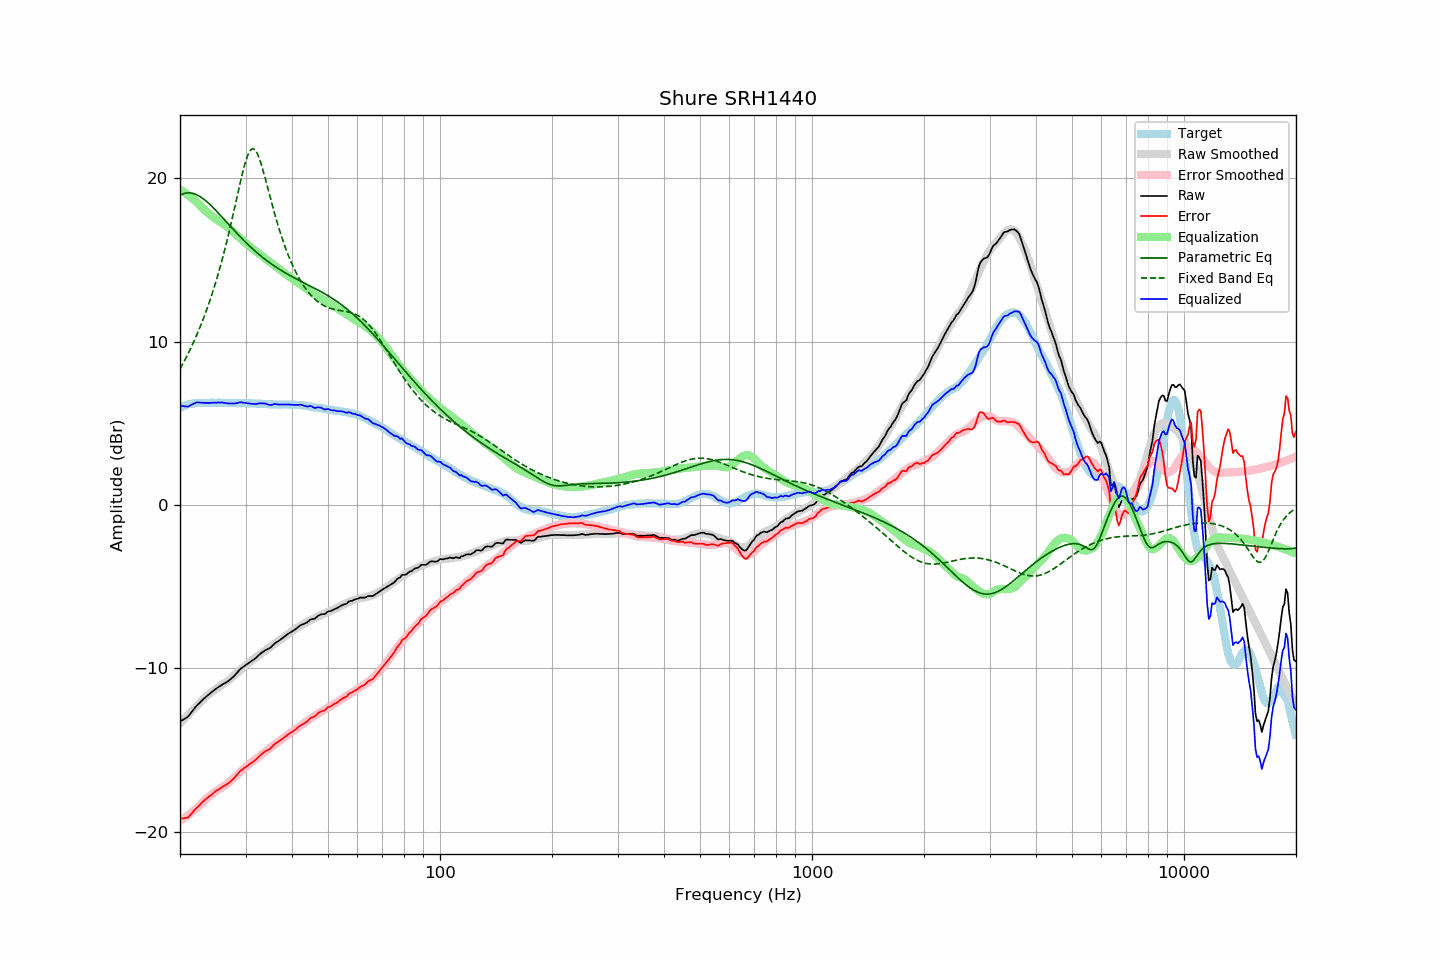

Values plotted in this chart, from the file beside it:
frequency, raw, error, smoothed, error_smoothed, equalization, parametric_eq, fixed_band_eq, equalized_raw, equalized_smoothed, target
20.00, -13.24, -19.19, -13.35, -19.33, 19.33, 18.97, 8.34, 6.08, 5.98, 5.95
20.20, -13.18, -19.18, -13.24, -19.26, 19.26, 19.02, 8.51, 6.08, 6.02, 6.00
20.40, -13.13, -19.18, -13.14, -19.19, 19.19, 19.06, 8.69, 6.06, 6.05, 6.05
20.61, -13.08, -19.15, -13.04, -19.12, 19.12, 19.09, 8.88, 6.05, 6.08, 6.08
20.81, -13.01, -19.14, -12.94, -19.05, 19.05, 19.11, 9.07, 6.04, 6.11, 6.13
21.02, -12.95, -19.12, -12.84, -18.98, 18.98, 19.12, 9.26, 6.03, 6.14, 6.17
21.23, -12.82, -19.01, -12.74, -18.91, 18.91, 19.11, 9.46, 6.08, 6.16, 6.19
21.44, -12.69, -18.90, -12.64, -18.83, 18.83, 19.10, 9.67, 6.14, 6.19, 6.21
21.66, -12.57, -18.79, -12.55, -18.75, 18.75, 19.08, 9.88, 6.19, 6.21, 6.22
21.87, -12.43, -18.67, -12.45, -18.67, 18.67, 19.05, 10.10, 6.24, 6.23, 6.23
22.09, -12.31, -18.57, -12.35, -18.59, 18.59, 19.02, 10.32, 6.28, 6.24, 6.25
22.31, -12.21, -18.48, -12.25, -18.51, 18.51, 18.97, 10.55, 6.29, 6.25, 6.26
22.54, -12.13, -18.39, -12.15, -18.41, 18.41, 18.92, 10.79, 6.28, 6.26, 6.26
22.76, -12.02, -18.29, -12.04, -18.30, 18.30, 18.86, 11.03, 6.28, 6.26, 6.26
22.99, -11.92, -18.18, -11.94, -18.20, 18.20, 18.79, 11.28, 6.28, 6.26, 6.25
23.22, -11.84, -18.10, -11.84, -18.10, 18.10, 18.71, 11.54, 6.26, 6.26, 6.25
23.45, -11.75, -18.00, -11.74, -18.01, 18.01, 18.64, 11.80, 6.26, 6.27, 6.25
23.69, -11.67, -17.92, -11.66, -17.93, 17.93, 18.55, 12.07, 6.26, 6.27, 6.26
23.92, -11.58, -17.84, -11.58, -17.84, 17.84, 18.46, 12.35, 6.26, 6.27, 6.26
24.16, -11.50, -17.77, -11.50, -17.76, 17.76, 18.37, 12.64, 6.26, 6.27, 6.27
24.40, -11.42, -17.70, -11.42, -17.69, 17.69, 18.28, 12.94, 6.26, 6.26, 6.28
24.65, -11.35, -17.61, -11.35, -17.62, 17.62, 18.18, 13.25, 6.27, 6.26, 6.27
24.89, -11.26, -17.53, -11.28, -17.55, 17.55, 18.08, 13.57, 6.28, 6.26, 6.26
25.14, -11.19, -17.46, -11.21, -17.48, 17.48, 17.97, 13.90, 6.28, 6.27, 6.26
25.39, -11.13, -17.41, -11.15, -17.42, 17.42, 17.87, 14.23, 6.28, 6.27, 6.27
25.65, -11.07, -17.35, -11.08, -17.35, 17.35, 17.76, 14.58, 6.28, 6.27, 6.27
25.91, -11.01, -17.27, -11.02, -17.29, 17.29, 17.65, 14.94, 6.28, 6.27, 6.26
26.16, -10.94, -17.20, -10.96, -17.22, 17.22, 17.54, 15.31, 6.28, 6.27, 6.26
26.43, -10.90, -17.15, -10.89, -17.15, 17.15, 17.44, 15.70, 6.25, 6.26, 6.26
26.69, -10.83, -17.09, -10.81, -17.07, 17.07, 17.33, 16.09, 6.24, 6.26, 6.26
26.96, -10.78, -17.04, -10.74, -16.99, 16.99, 17.22, 16.50, 6.22, 6.26, 6.27
27.23, -10.70, -16.96, -10.66, -16.91, 16.91, 17.11, 16.91, 6.22, 6.26, 6.26
27.50, -10.61, -16.87, -10.57, -16.83, 16.83, 17.00, 17.34, 6.22, 6.25, 6.26
27.77, -10.52, -16.77, -10.49, -16.74, 16.74, 16.89, 17.77, 6.22, 6.25, 6.25
28.05, -10.43, -16.68, -10.40, -16.65, 16.65, 16.79, 18.21, 6.22, 6.25, 6.25
28.33, -10.31, -16.55, -10.31, -16.56, 16.56, 16.68, 18.66, 6.25, 6.25, 6.24
28.62, -10.21, -16.44, -10.22, -16.47, 16.47, 16.58, 19.10, 6.26, 6.25, 6.24
28.90, -10.08, -16.33, -10.13, -16.38, 16.38, 16.48, 19.54, 6.29, 6.25, 6.24
29.19, -9.99, -16.23, -10.05, -16.29, 16.29, 16.37, 19.97, 6.29, 6.24, 6.23
29.48, -9.92, -16.17, -9.96, -16.20, 16.20, 16.27, 20.38, 6.28, 6.24, 6.25
29.78, -9.85, -16.08, -9.87, -16.11, 16.11, 16.17, 20.76, 6.27, 6.24, 6.24
30.08, -9.78, -16.02, -9.79, -16.03, 16.03, 16.08, 21.09, 6.25, 6.24, 6.25
30.38, -9.72, -15.95, -9.71, -15.95, 15.95, 15.98, 21.38, 6.23, 6.23, 6.23
30.68, -9.64, -15.88, -9.63, -15.87, 15.87, 15.89, 21.60, 6.22, 6.23, 6.23
30.99, -9.58, -15.81, -9.56, -15.79, 15.79, 15.80, 21.75, 6.21, 6.23, 6.23
31.30, -9.51, -15.73, -9.48, -15.71, 15.71, 15.71, 21.81, 6.20, 6.23, 6.23
31.61, -9.44, -15.67, -9.41, -15.63, 15.63, 15.62, 21.80, 6.19, 6.23, 6.23
31.93, -9.38, -15.60, -9.34, -15.56, 15.56, 15.53, 21.71, 6.19, 6.22, 6.22
32.24, -9.28, -15.49, -9.27, -15.49, 15.49, 15.44, 21.54, 6.21, 6.22, 6.21
32.57, -9.19, -15.40, -9.20, -15.41, 15.41, 15.36, 21.32, 6.23, 6.21, 6.22
32.89, -9.09, -15.31, -9.13, -15.34, 15.34, 15.28, 21.04, 6.24, 6.21, 6.21
33.22, -9.02, -15.23, -9.06, -15.26, 15.26, 15.20, 20.72, 6.23, 6.20, 6.20
33.55, -8.95, -15.15, -8.98, -15.18, 15.18, 15.12, 20.38, 6.22, 6.20, 6.20
33.89, -8.88, -15.07, -8.91, -15.10, 15.10, 15.04, 20.01, 6.22, 6.19, 6.18
34.23, -8.83, -15.03, -8.84, -15.02, 15.02, 14.97, 19.64, 6.19, 6.19, 6.19
34.57, -8.79, -14.97, -8.76, -14.95, 14.95, 14.90, 19.26, 6.15, 6.18, 6.18
34.92, -8.75, -14.92, -8.69, -14.87, 14.87, 14.82, 18.88, 6.12, 6.18, 6.17
35.27, -8.66, -14.83, -8.62, -14.79, 14.79, 14.75, 18.51, 6.14, 6.17, 6.17
35.62, -8.56, -14.72, -8.55, -14.72, 14.72, 14.69, 18.15, 6.16, 6.17, 6.17
35.97, -8.45, -14.62, -8.48, -14.65, 14.65, 14.62, 17.79, 6.19, 6.17, 6.16
... 635 more rows
